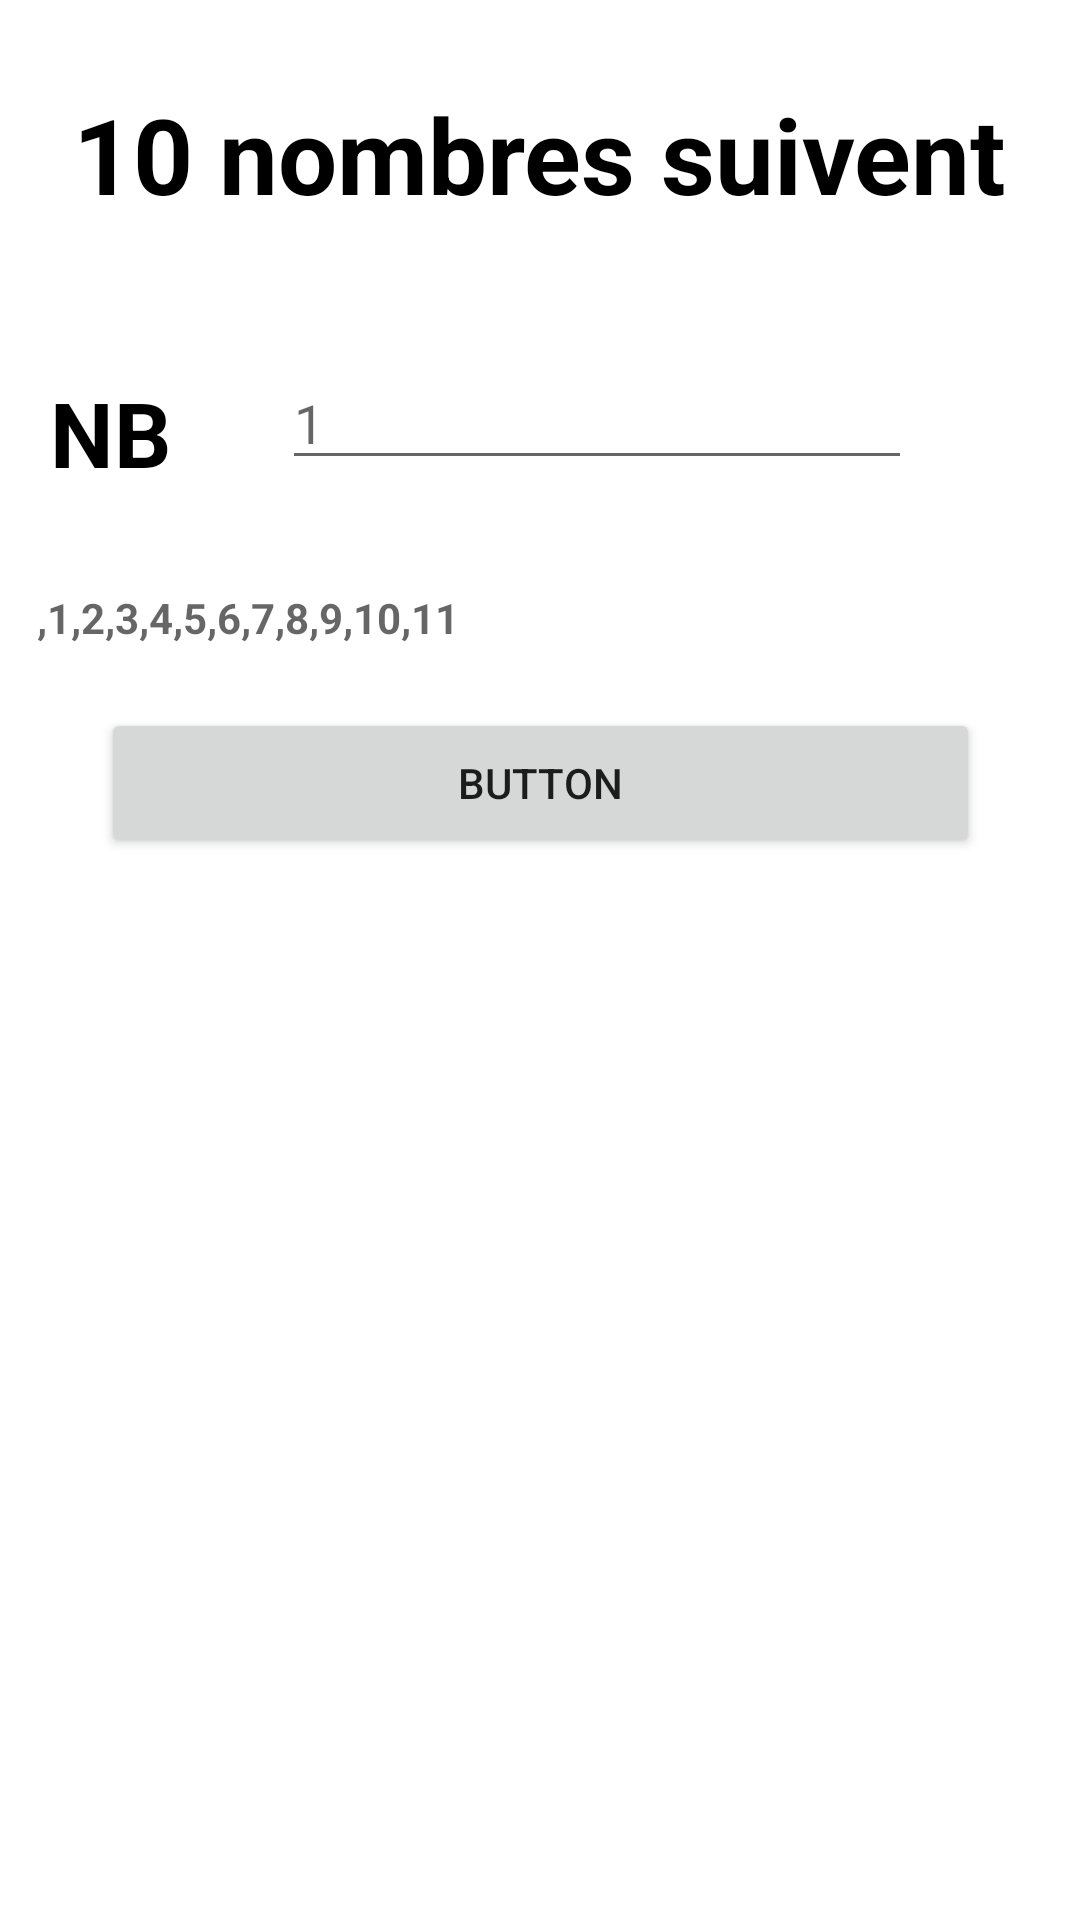

Produce the Android XML layout that renders to this screen, including the resource entries it uses.
<!-- AndroidManifest.xml: application theme Theme.Sigeris1 -->
<!-- res/layout/activity_nbr_suivent.xml -->
<?xml version="1.0" encoding="utf-8"?>
<androidx.constraintlayout.widget.ConstraintLayout xmlns:android="http://schemas.android.com/apk/res/android"
    xmlns:app="http://schemas.android.com/apk/res-auto"
    xmlns:tools="http://schemas.android.com/tools"
    android:id="@+id/main"
    android:layout_width="match_parent"
    android:layout_height="match_parent"
    tools:context=".nbr_suivent">

    <TextView
        android:id="@+id/textView20"
        android:layout_width="wrap_content"
        android:layout_height="wrap_content"
        android:layout_marginTop="28dp"
        android:text="10 nombres suivent"
        android:textStyle="bold"
        android:textColor="@color/black"
        android:textSize="35dp"
        app:layout_constraintEnd_toEndOf="parent"
        app:layout_constraintStart_toStartOf="parent"
        app:layout_constraintTop_toTopOf="parent" />

    <TextView
        android:id="@+id/textView21"
        android:layout_width="wrap_content"
        android:layout_height="wrap_content"
        android:layout_marginTop="124dp"
        android:text="NB"
        android:textStyle="bold"
        android:textColor="@color/black"
        android:textSize="30dp"
        app:layout_constraintEnd_toEndOf="parent"
        app:layout_constraintHorizontal_bias="0.052"
        app:layout_constraintStart_toStartOf="parent"
        app:layout_constraintTop_toTopOf="parent" />

    <EditText
        android:id="@+id/txt_nb"
        android:layout_width="wrap_content"
        android:layout_height="wrap_content"
        android:layout_marginTop="44dp"
        android:ems="10"
        android:hint="1"
        android:textColor="@color/black"
        android:inputType="number"
        android:text=""
        app:layout_constraintEnd_toEndOf="parent"
        app:layout_constraintHorizontal_bias="0.397"
        app:layout_constraintStart_toEndOf="@+id/textView21"
        app:layout_constraintTop_toBottomOf="@+id/textView20" />

    <TextView
        android:id="@+id/txt_result"
        android:layout_width="wrap_content"
        android:layout_height="wrap_content"
        android:layout_marginTop="32dp"
        android:text=""
        android:hint=",1,2,3,4,5,6,7,8,9,10,11"
        android:textStyle="bold"
        android:textColor="@color/black"
        app:layout_constraintEnd_toEndOf="parent"
        app:layout_constraintHorizontal_bias="0.056"
        app:layout_constraintStart_toStartOf="parent"
        app:layout_constraintTop_toBottomOf="@+id/textView21" />

    <Button
        android:id="@+id/btn_"
        android:layout_width="293dp"
        android:layout_height="50dp"
        android:layout_marginTop="76dp"
        android:text="Button"
        app:layout_constraintEnd_toEndOf="parent"
        app:layout_constraintStart_toStartOf="parent"
        app:layout_constraintTop_toBottomOf="@+id/txt_nb" />
</androidx.constraintlayout.widget.ConstraintLayout>
<!-- resources referenced by this layout -->
<resources>
  <style name="Theme.Sigeris1" parent="Theme.MaterialComponents.DayNight.DarkActionBar">
          
          <item name="colorPrimary">@color/purple_500</item>
          <item name="colorPrimaryVariant">@color/purple_700</item>
          <item name="colorOnPrimary">@color/white</item>
          
          <item name="colorSecondary">@color/teal_200</item>
          <item name="colorSecondaryVariant">@color/teal_700</item>
          <item name="colorOnSecondary">@color/black</item>
          
          <item name="android:statusBarColor">?attr/colorPrimaryVariant</item>
          
      </style>
  <!-- not gathered from this repository: default colours our renderer supplied (Android Studio template values) -->
  <color name="purple_500">#FF6200EE</color>
  <color name="purple_700">#FF3700B3</color>
  <color name="teal_200">#FF03DAC5</color>
  <color name="teal_700">#FF018786</color>
  <color name="black">#FF000000</color>
  <color name="white">#FFFFFFFF</color>
</resources>
